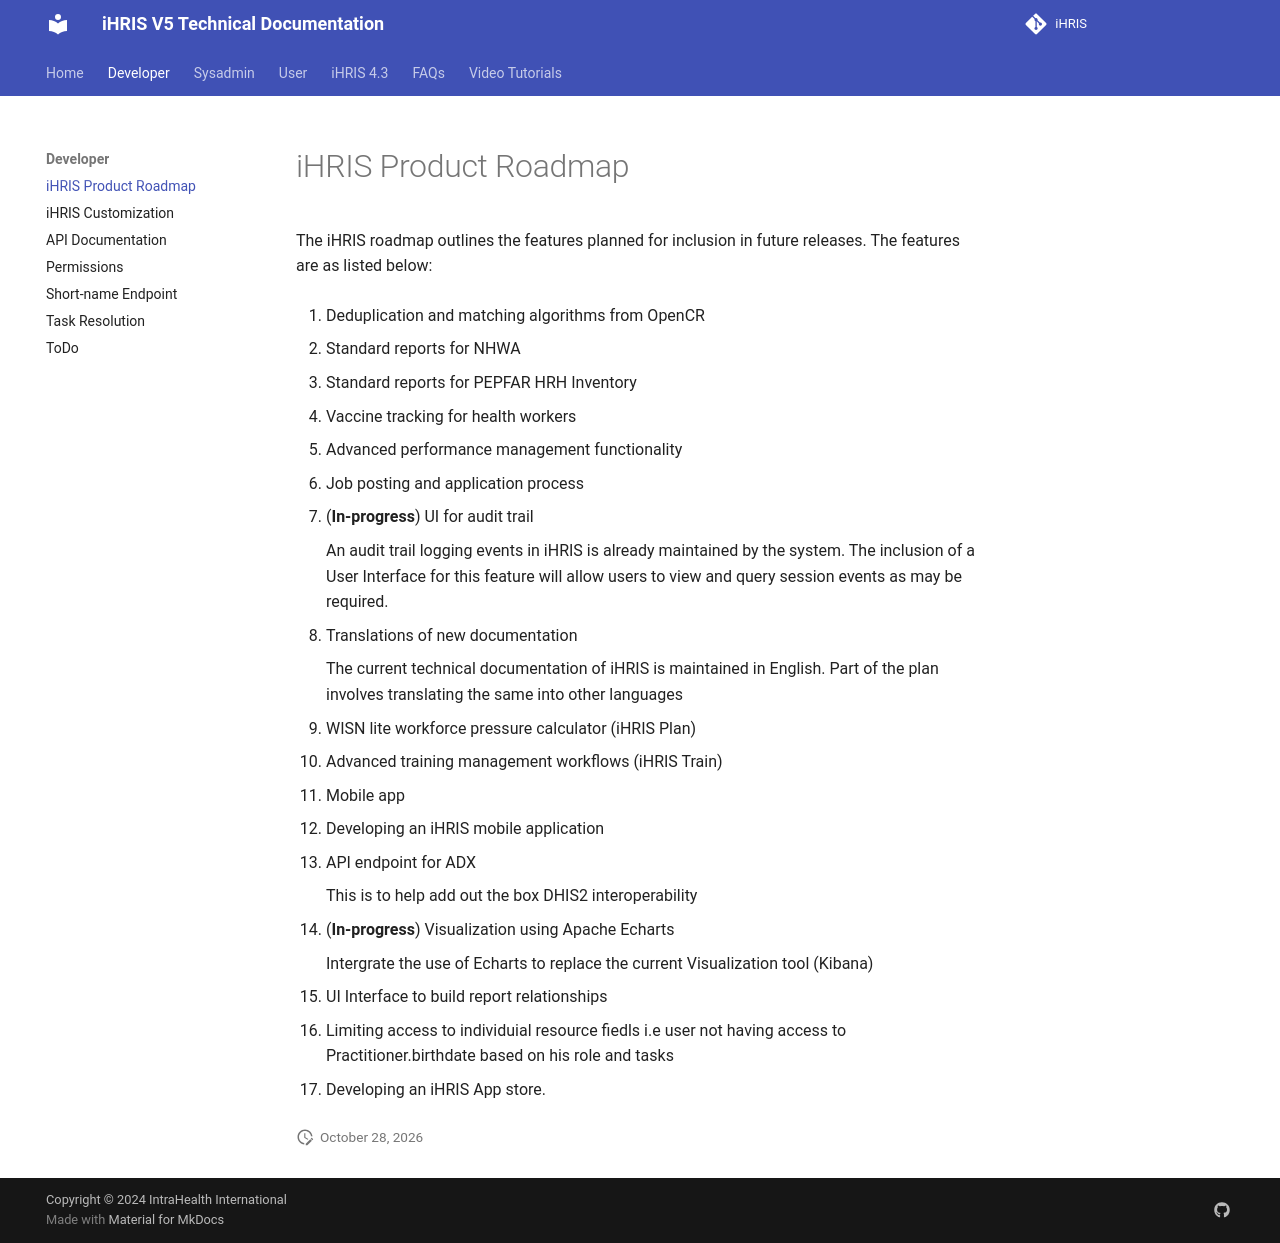

repository: iHRIS/ihris-documentation · page: dev/roadmap/index.html · generator: mkdocs

# iHRIS Product Roadmap

The iHRIS roadmap outlines the features planned for inclusion in future releases. The features are as listed below:

1. Deduplication and matching algorithms from OpenCR

2. Standard reports for NHWA

3. Standard reports for PEPFAR HRH Inventory

4. Vaccine tracking for health workers

5. Advanced performance management functionality

6. Job posting and application process

7. (**In-progress**) UI for audit trail

    An audit trail logging events in iHRIS is already maintained by the system. The inclusion of a User Interface for this feature will allow users to view and query session events as may be required.

8. Translations of new documentation

    The current technical documentation of iHRIS is maintained in English. Part of the plan involves translating the same into other languages

9. WISN lite workforce pressure calculator (iHRIS Plan)

10. Advanced training management workflows (iHRIS Train)

11. Mobile app

12. Developing an iHRIS mobile application

13. API endpoint for ADX

    This is to help add out the box DHIS2 interoperability

14. (**In-progress**) Visualization using Apache Echarts

    Intergrate the use of Echarts to replace the current Visualization tool (Kibana)

15. UI Interface to build report relationships

16. Limiting access to individuial resource fiedls i.e user not having access to Practitioner.birthdate based on his role and tasks

17. Developing an iHRIS App store.
